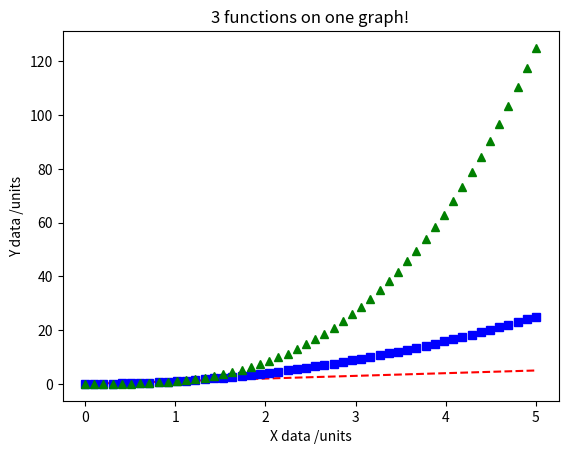

Generate this figure with matplotlib:
import numpy as np
import matplotlib.pyplot as plt

# evenly sampled points 
t = np.linspace(0, 5)

# red dashes, blue squares and green triangles
plt.plot(t, t, 'r--', t, t**2, 'bs', t, t**3, 'g^')

#labels
plt.ylabel('Y data /units')
plt.xlabel('X data /units')

plt.title('3 functions on one graph!')

#plt.savefig('ex1.png', format='png')
plt.show()
